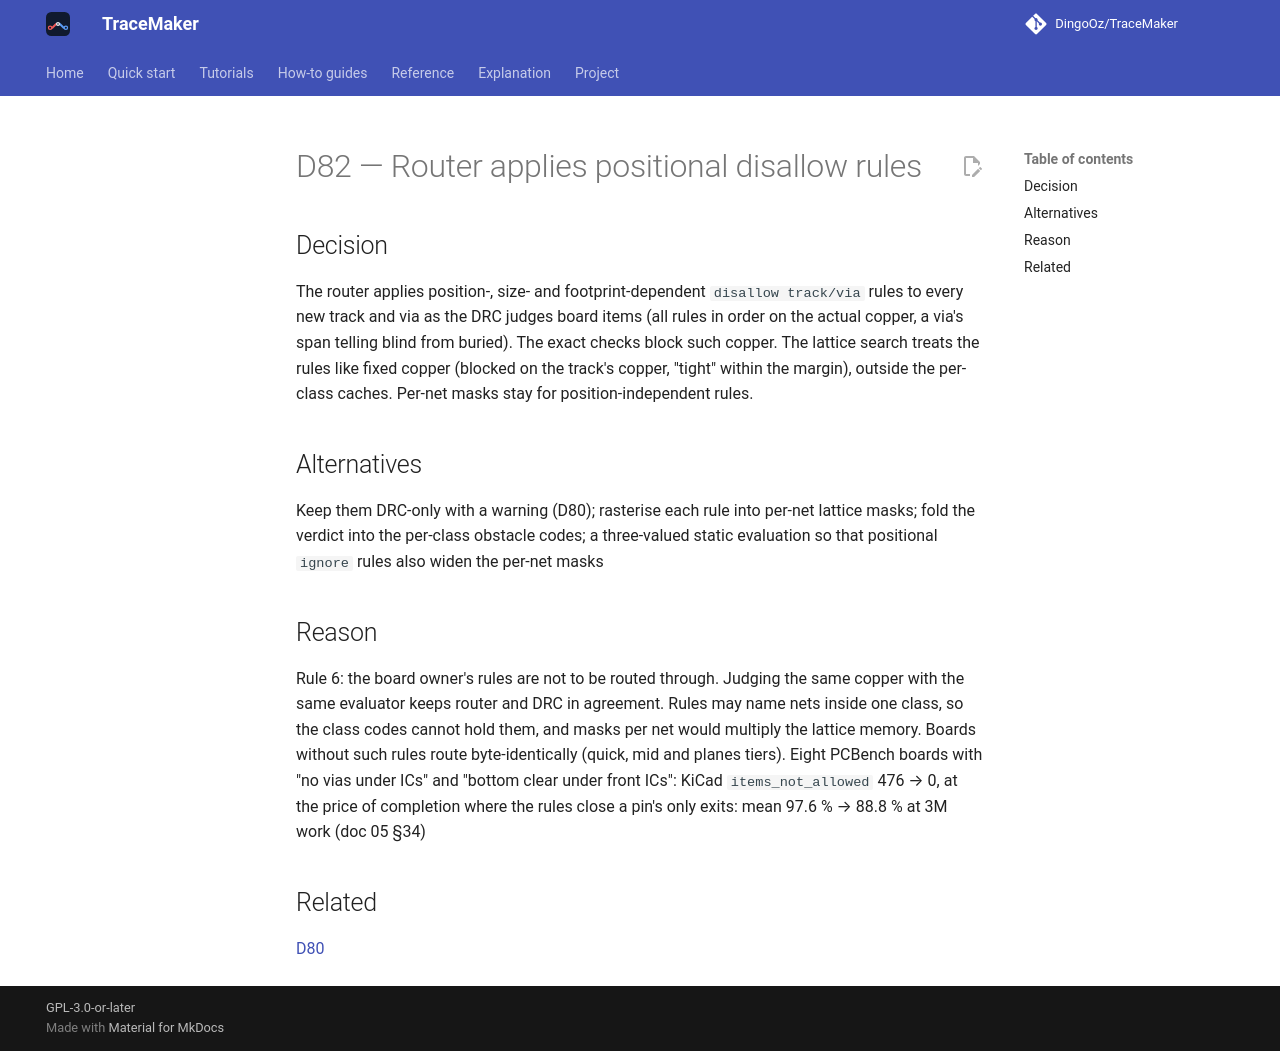

repository: DingoOz/TraceMaker · page: dev/decisions/D082/index.html · generator: mkdocs

---
id: D82
title: "Router applies positional disallow rules"
status: accepted
relates: [D80]
docs: ["05"]
---

# D82 — Router applies positional disallow rules

## Decision

The router applies position-, size- and footprint-dependent `disallow track/via` rules to every new track and via as the DRC judges board items (all rules in order on the actual copper, a via's span telling blind from buried). The exact checks block such copper. The lattice search treats the rules like fixed copper (blocked on the track's copper, "tight" within the margin), outside the per-class caches. Per-net masks stay for position-independent rules.

## Alternatives

Keep them DRC-only with a warning (D80); rasterise each rule into per-net lattice masks; fold the verdict into the per-class obstacle codes; a three-valued static evaluation so that positional `ignore` rules also widen the per-net masks

## Reason

Rule 6: the board owner's rules are not to be routed through. Judging the same copper with the same evaluator keeps router and DRC in agreement. Rules may name nets inside one class, so the class codes cannot hold them, and masks per net would multiply the lattice memory. Boards without such rules route byte-identically (quick, mid and planes tiers). Eight PCBench boards with "no vias under ICs" and "bottom clear under front ICs": KiCad `items_not_allowed` 476 → 0, at the price of completion where the rules close a pin's only exits: mean 97.6 % → 88.8 % at 3M work (doc 05 §34)

## Related

[D80](D080.md)
